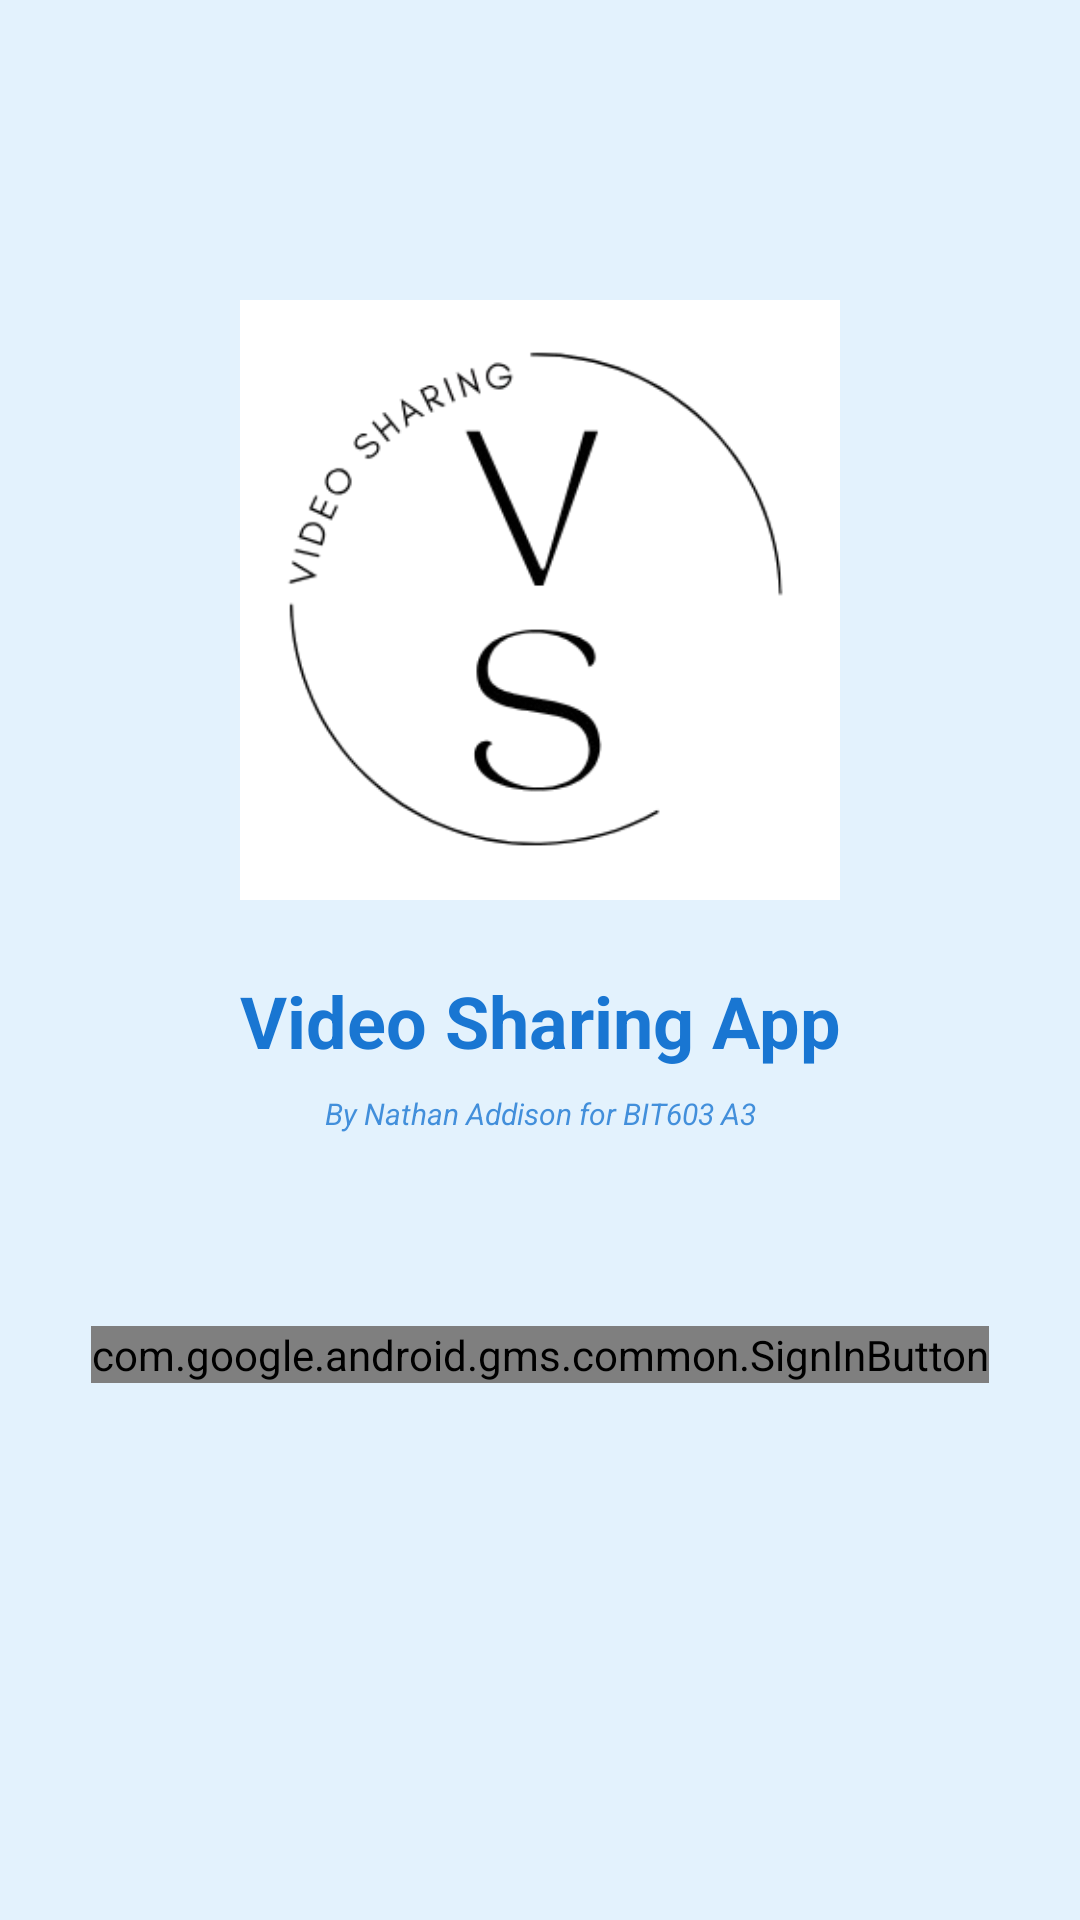

Reconstruct the res/layout file that produces this screen, plus the resources it refers to.
<!-- AndroidManifest.xml: application theme Theme.VideoSharingApp -->
<!-- res/layout/activity_login.xml -->
<?xml version="1.0" encoding="utf-8"?>


<androidx.constraintlayout.widget.ConstraintLayout xmlns:android="http://schemas.android.com/apk/res/android"
    xmlns:app="http://schemas.android.com/apk/res-auto"
    xmlns:tools="http://schemas.android.com/tools"
    android:layout_width="match_parent"
    android:layout_height="match_parent"
    android:background="@color/light_blue"
    tools:context=".LoginActivity">

    <ImageView
        android:id="@+id/appLogo"
        android:layout_width="200dp"
        android:layout_height="200dp"
        android:layout_marginTop="100dp"
        android:contentDescription="App Logo"
        android:src="@drawable/app_logo"
        android:background="@color/white"
        app:layout_constraintEnd_toEndOf="parent"
        app:layout_constraintStart_toStartOf="parent"
        app:layout_constraintTop_toTopOf="parent" />

    <TextView
        android:id="@+id/appTitle"
        android:layout_width="wrap_content"
        android:layout_height="wrap_content"
        android:layout_marginTop="24dp"
        android:text="Video Sharing App"
        android:textColor="@color/dark_blue"
        android:textSize="24sp"
        android:textStyle="bold"
        app:layout_constraintEnd_toEndOf="parent"
        app:layout_constraintStart_toStartOf="parent"
        app:layout_constraintTop_toBottomOf="@+id/appLogo" />

    <TextView
        android:id="@+id/appSubtitle"
        android:layout_width="wrap_content"
        android:layout_height="wrap_content"
        android:layout_marginTop="8dp"
        android:text="By Nathan Addison for BIT603 A3"
        android:textColor="@color/dark_blue"
        android:textSize="10sp"
        android:textStyle="italic"
        android:alpha="0.8"
        app:layout_constraintEnd_toEndOf="parent"
        app:layout_constraintStart_toStartOf="parent"
        app:layout_constraintTop_toBottomOf="@+id/appTitle" />

    <com.google.android.gms.common.SignInButton
        android:id="@+id/signInButton"
        android:layout_width="wrap_content"
        android:layout_height="wrap_content"
        android:layout_marginTop="64dp"
        app:layout_constraintEnd_toEndOf="parent"
        app:layout_constraintStart_toStartOf="parent"
        app:layout_constraintTop_toBottomOf="@+id/appSubtitle" />

</androidx.constraintlayout.widget.ConstraintLayout>
<!-- resources referenced by this layout -->
<resources>
  <color name="dark_blue">#1976D2</color>
  <color name="light_blue">#E3F2FD</color>
  <color name="white">#FFFFFFFF</color>
  <!-- drawable app_logo: png bitmap (drawable, 13091 bytes) -->
  <style name="Theme.VideoSharingApp" parent="Base.Theme.VideoSharingApp" />
  <style name="Base.Theme.VideoSharingApp" parent="Theme.Material3.DayNight.NoActionBar">
          
          
      </style>
</resources>
